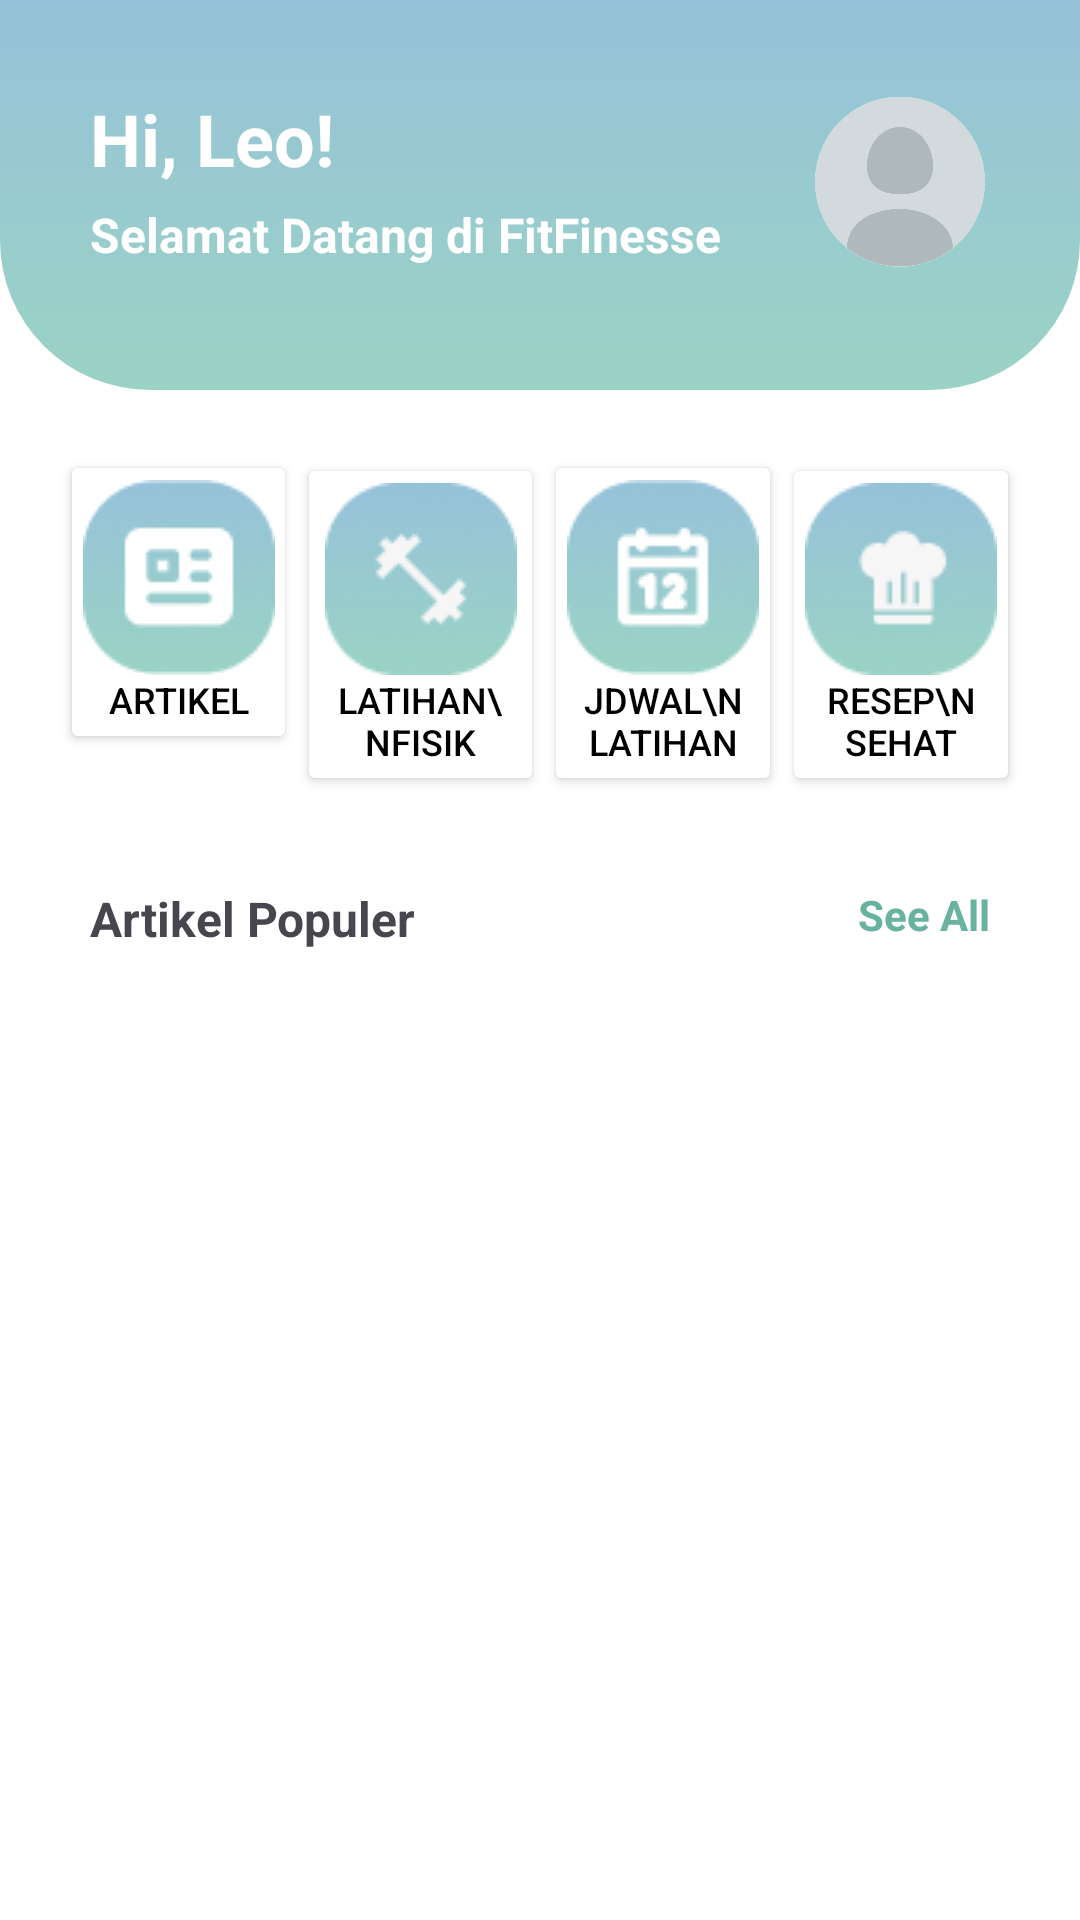

Produce the Android XML layout that renders to this screen, including the resource entries it uses.
<!-- AndroidManifest.xml: application theme Theme.FitFinessee -->
<!-- res/layout/fragment_home.xml -->
<?xml version="1.0" encoding="utf-8"?>
<RelativeLayout
    xmlns:android="http://schemas.android.com/apk/res/android"
    xmlns:tools="http://schemas.android.com/tools"
    android:layout_width="match_parent"
    android:layout_height="match_parent"
    xmlns:app="http://schemas.android.com/apk/res-auto"
    android:background="@color/white"
    tools:context=".HomeFragment">

    <androidx.core.widget.NestedScrollView
        android:layout_width="match_parent"
        android:layout_height="match_parent"
        app:layout_constraintEnd_toEndOf="parent"
        app:layout_constraintStart_toStartOf="parent"
        app:layout_constraintTop_toTopOf="parent">
        <RelativeLayout
            android:layout_width="match_parent"
            android:layout_height="match_parent">
            <RelativeLayout
                android:id="@+id/header"
                android:layout_width="match_parent"
                android:layout_height="match_parent">
                <ImageView
                    android:layout_width="match_parent"
                    android:layout_height="130dp"
                    android:src="@drawable/bg_header" />
                <TextView
                    android:id="@+id/tv_welcome_user"
                    android:layout_width="wrap_content"
                    android:layout_height="wrap_content"
                    android:text="Hi, Leo!"
                    android:textSize="24sp"
                    android:textStyle="bold"
                    android:textColor="@color/white"
                    android:layout_marginTop="30dp"
                    android:layout_marginLeft="30dp"/>
                <TextView
                    android:id="@+id/tv_welcome"
                    android:layout_width="wrap_content"
                    android:layout_height="wrap_content"
                    android:text="Selamat Datang di FitFinesse"
                    android:textSize="16sp"
                    android:textStyle="bold"
                    android:textColor="@color/white"
                    android:layout_marginTop="5dp"
                    android:layout_marginLeft="30dp"
                    android:layout_below="@id/tv_welcome_user"/>
                <ImageView
                    android:layout_width="60dp"
                    android:layout_height="60dp"
                    android:src="@drawable/ic_profile_picture"
                    android:layout_alignParentRight="true"
                    android:layout_marginTop="30dp"
                    android:layout_marginRight="30dp" />
            </RelativeLayout>

            <LinearLayout
                android:id="@+id/fitur"
                android:layout_width="match_parent"
                android:layout_height="wrap_content"
                android:layout_below="@id/header"
                android:padding="20dp"
                android:orientation="horizontal">
                <Button
                    android:id="@+id/btn_articles"
                    android:layout_width="0dp"
                    android:layout_height="wrap_content"
                    android:layout_weight="1"
                    android:drawableTop="@drawable/ic_articles"
                    android:text="Artikel"
                    android:textSize="12sp"
                    android:textColor="@color/black"
                    android:backgroundTint="@color/white" />

                <Button
                    android:id="@+id/btn_wo"
                    android:layout_width="3dp"
                    android:layout_height="wrap_content"
                    android:layout_weight="1"
                    android:drawableTop="@drawable/ic_wo"
                    android:text="Latihan\nFisik"
                    android:textSize="12sp"
                    android:textColor="@color/black"
                    android:backgroundTint="@color/white"/>

                <Button
                    android:id="@+id/btn_schedule"
                    android:layout_width="0dp"
                    android:layout_height="wrap_content"
                    android:layout_weight="1"
                    android:drawableTop="@drawable/ic_jadwal"
                    android:text="Jdwal\nLatihan"
                    android:textSize="12sp"
                    android:textColor="@color/black"
                    android:backgroundTint="@color/white"/>

                <Button
                    android:id="@+id/btn_recipe"
                    android:layout_width="0dp"
                    android:layout_height="wrap_content"
                    android:layout_weight="1"
                    android:drawableTop="@drawable/ic_recipe"
                    android:text="Resep\nSehat"
                    android:textSize="12sp"
                    android:textColor="@color/black"
                    android:backgroundTint="@color/white"/>
            </LinearLayout>

            <RelativeLayout
                android:layout_width="match_parent"
                android:layout_height="wrap_content"
                android:layout_below="@+id/fitur">
                <TextView
                    android:id="@+id/tv_article_populer"
                    android:layout_width="wrap_content"
                    android:layout_height="wrap_content"
                    android:text="Artikel Populer"
                    android:textStyle="bold"
                    android:textSize="16sp"
                    android:layout_marginLeft="30dp"
                    android:layout_marginTop="10dp"/>
                <TextView
                    android:id="@+id/tv_see_all"
                    android:layout_width="wrap_content"
                    android:layout_height="wrap_content"
                    android:text="See All"
                    android:textStyle="bold"
                    android:textSize="14sp"
                    android:textColor="@color/green4"
                    android:layout_alignParentRight="true"
                    android:layout_marginRight="30dp"
                    android:layout_marginTop="10dp"/>
                <androidx.recyclerview.widget.RecyclerView
                    android:id="@+id/tv_article_tampil"
                    android:layout_width="match_parent"
                    android:layout_height="wrap_content"
                    android:layout_marginTop="10dp"
                    android:layout_marginLeft="25dp"
                    android:clipToPadding="false"
                    android:orientation="horizontal"
                    app:layoutManager="androidx.recyclerview.widget.LinearLayoutManager"
                    android:layout_below="@id/tv_article_populer"
                    tools:layout_editor_absoluteX="16dp"
                    tools:listitem="@layout/article_item"
                    tools:spanCount="1" />
            </RelativeLayout>
        </RelativeLayout>
    </androidx.core.widget.NestedScrollView>
</RelativeLayout>
<!-- res/layout/article_item.xml (included above) -->
<?xml version="1.0" encoding="utf-8"?>
<androidx.cardview.widget.CardView
    xmlns:android="http://schemas.android.com/apk/res/android"
    xmlns:app="http://schemas.android.com/apk/res-auto"
    android:layout_width="wrap_content"
    android:layout_height="wrap_content"
    android:layout_margin="10dp"
    app:cardCornerRadius="10dp"
    app:cardElevation="5dp"
    android:id="@+id/article_card">
    <RelativeLayout
        android:layout_width="155dp"
        android:layout_height="190dp">
        <ImageView
            android:layout_width="wrap_content"
            android:layout_height="wrap_content"
            android:src="@drawable/bg_card_article"
            android:layout_marginLeft="1.9dp"
            android:layout_marginTop="5dp"/>
        <RelativeLayout
            android:layout_width="match_parent"
            android:layout_height="match_parent"
            android:orientation="vertical"
            android:gravity="center_horizontal">
            <ImageView
                android:id="@+id/img_article"
                android:layout_width="wrap_content"
                android:layout_height="wrap_content"
                android:src="@drawable/img_yoga"
                android:layout_marginLeft="14dp"
                android:layout_marginTop="14dp"/>
            <ImageView
                android:layout_width="wrap_content"
                android:layout_height="wrap_content"
                android:src="@drawable/life_ribbon"/>
            <TextView
                android:id="@+id/tv_judul"
                android:layout_width="wrap_content"
                android:layout_height="wrap_content"
                android:text="Manfaat yoga untuk ketenangan diri"
                android:textSize="12dp"
                android:textStyle="bold"
                android:layout_marginTop="20dp"
                android:layout_marginLeft="10dp"
                android:layout_below="@+id/img_article"/>
        </RelativeLayout>
    </RelativeLayout>

</androidx.cardview.widget.CardView>
<!-- resources referenced by this layout -->
<resources>
  <color name="black">#000000</color>
  <color name="green4">#68B2A0</color>
  <color name="white">#FFFFFF</color>
  <!-- drawable bg_card_article (drawable) -->
  <?xml version="1.0" encoding="utf-8"?>
  <shape xmlns:android="http://schemas.android.com/apk/res/android">
      <solid
          android:color="#fafafa"/>
      <stroke
          android:color="#808080"
          android:width="1dp"/>
      <corners
          android:radius="20dp"/>
  
  </shape>
  <!-- drawable bg_header (drawable) -->
  <?xml version="1.0" encoding="utf-8"?>
  <shape xmlns:android="http://schemas.android.com/apk/res/android">
      <gradient
          android:startColor="#9AD3C5"
          android:endColor="#96C2D9"
          android:angle="90"/>
      <corners
          android:bottomLeftRadius="50dp"
          android:bottomRightRadius="50dp"/>
  </shape>
  <!-- drawable ic_articles: png bitmap (drawable, 4089 bytes) -->
  <!-- drawable ic_jadwal: png bitmap (drawable, 4561 bytes) -->
  <!-- drawable ic_profile_picture: png bitmap (drawable, 92412 bytes) -->
  <!-- drawable ic_recipe: png bitmap (drawable, 4204 bytes) -->
  <!-- drawable ic_wo: png bitmap (drawable, 4591 bytes) -->
  <!-- drawable img_yoga: png bitmap (drawable, 35580 bytes) -->
  <!-- drawable life_ribbon: png bitmap (drawable, 1423 bytes) -->
  <style name="Theme.FitFinessee" parent="Base.Theme.FitFinessee" />
  <style name="Base.Theme.FitFinessee" parent="Theme.Material3.DayNight.NoActionBar">
          
          
      </style>
</resources>
